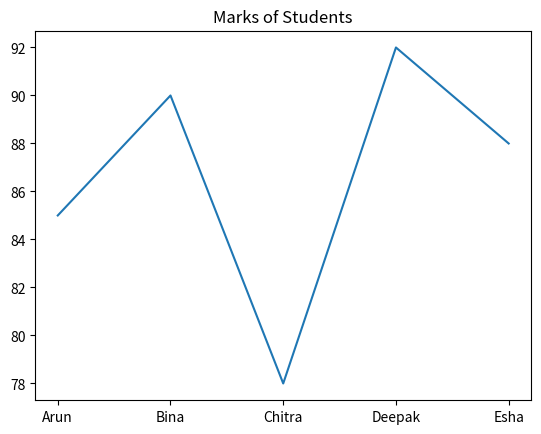
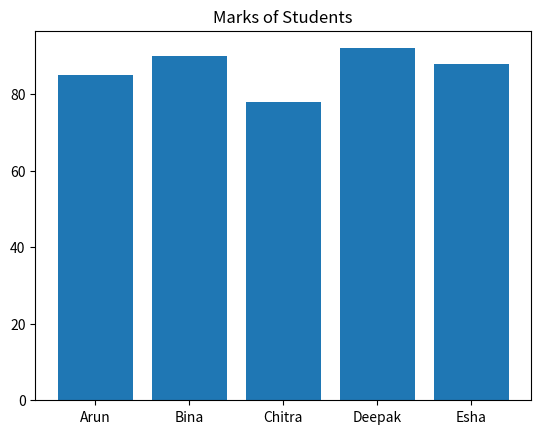
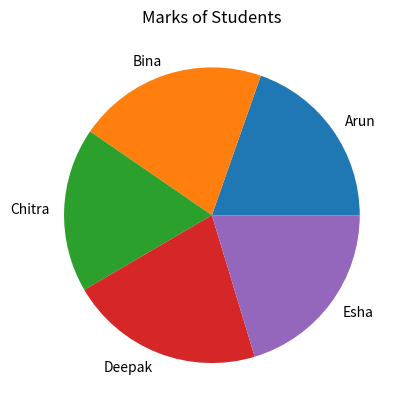

Here is the Python script that generated these plots, in order:
import matplotlib.pyplot as plt
students=["Arun","Bina","Chitra","Deepak","Esha"]
marks=[85,90,78,92,88]
plt.title ("Marks of Students")
plt.plot(students,marks)
plt.show()
plt.bar(students,marks)
plt.title("Marks of Students")
plt.show()
plt.pie(marks, labels=students) 
plt.title("Marks of Students")
plt.show()
